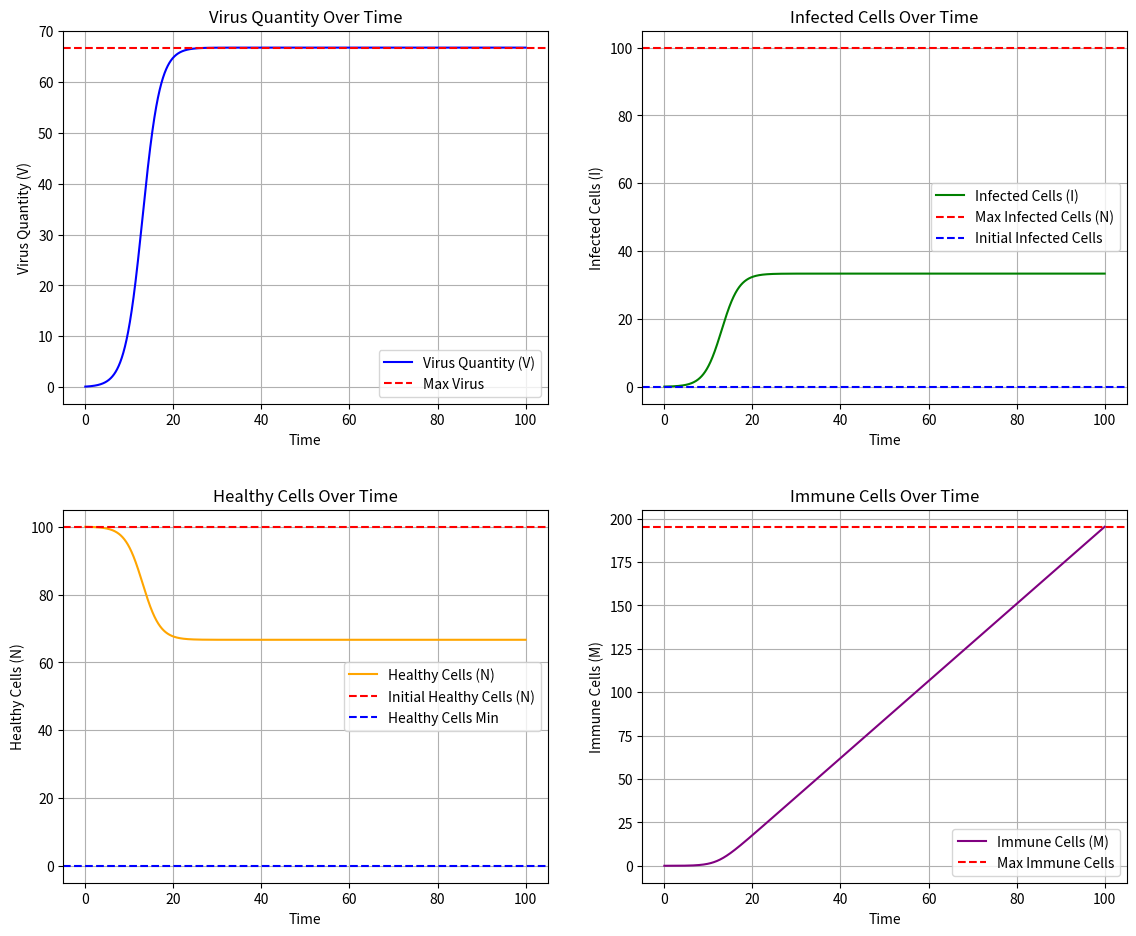

Here is the Python script that generated this plot:
import numpy as np
import matplotlib.pyplot as plt

# 参数设置
N = 100      # 正常细胞数量（最大感染细胞数量）
s = 0.5       # 病毒增长速率
a = 0.5       # 感染细胞增加的系数
u = 0.01      # 病毒损耗系数
i = 0.1       # 免疫细胞增加的系数
d = 5         # 延迟时间步数
dt = 0.01     # 时间步长
time = np.arange(0, 100, dt)  # 时间范围

# 初始化病毒数量、感染细胞数量和免疫细胞数量
virus = 0.1   # 初始病毒数量
infected_cells = 0  # 初始感染细胞数量
immune_cells = 0     # 初始免疫细胞数量

# 存储结果
virus_values = []
infected_values = []
healthy_values = []
immune_values = []

# 存储过去的感染细胞数量以计算免疫细胞
past_infected_cells = []

# 模拟过程
for t in time:
    # 计算病毒数量变化
    dV = (s * (1 - infected_cells / N) * virus - u * virus * infected_cells) * dt
    virus += dV
    
    # 计算感染细胞数量变化
    dI = a * dV
    infected_cells += dI
    # 限制感染细胞数量在 [0, N] 之间
    infected_cells = min(infected_cells, N)
    
    # 计算健康细胞数量
    healthy_cells = N - infected_cells

    # 计算免疫细胞数量，考虑延迟和感染细胞比例
    if len(past_infected_cells) >= d:
        immune_cells += i * past_infected_cells[-d] * (1 - infected_cells / N) * dt
    
    # 存储当前值
    virus_values.append(virus)
    infected_values.append(infected_cells)
    healthy_values.append(healthy_cells)
    immune_values.append(immune_cells)

    # 存储当前感染细胞数量以供延迟使用
    past_infected_cells.append(infected_cells)

# 绘制结果
plt.figure(figsize=(12, 10))

# 绘制病毒数量
plt.subplot(2, 2, 1)
plt.plot(time, virus_values, label='Virus Quantity (V)', color='blue')
plt.title('Virus Quantity Over Time')
plt.xlabel('Time')
plt.ylabel('Virus Quantity (V)')
plt.axhline(y=max(virus_values), color='red', linestyle='--', label='Max Virus')
plt.grid()
plt.legend()

# 绘制感染细胞数量
plt.subplot(2, 2, 2)
plt.plot(time, infected_values, label='Infected Cells (I)', color='green')
plt.title('Infected Cells Over Time')
plt.xlabel('Time')
plt.ylabel('Infected Cells (I)')
plt.axhline(y=N, color='red', linestyle='--', label='Max Infected Cells (N)')
plt.axhline(y=0, color='blue', linestyle='--', label='Initial Infected Cells')
plt.grid()
plt.legend()

# 绘制健康细胞数量
plt.subplot(2, 2, 3)
plt.plot(time, healthy_values, label='Healthy Cells (N)', color='orange')
plt.title('Healthy Cells Over Time')
plt.xlabel('Time')
plt.ylabel('Healthy Cells (N)')
plt.axhline(y=N, color='red', linestyle='--', label='Initial Healthy Cells (N)')
plt.axhline(y=0, color='blue', linestyle='--', label='Healthy Cells Min')
plt.grid()
plt.legend()

# 绘制免疫细胞数量
plt.subplot(2, 2, 4)
plt.plot(time, immune_values, label='Immune Cells (M)', color='purple')
plt.title('Immune Cells Over Time')
plt.xlabel('Time')
plt.ylabel('Immune Cells (M)')
plt.axhline(y=max(immune_values), color='red', linestyle='--', label='Max Immune Cells')
plt.grid()
plt.legend()

plt.tight_layout(pad=3.0)  # 增加子图之间的间距
plt.show()